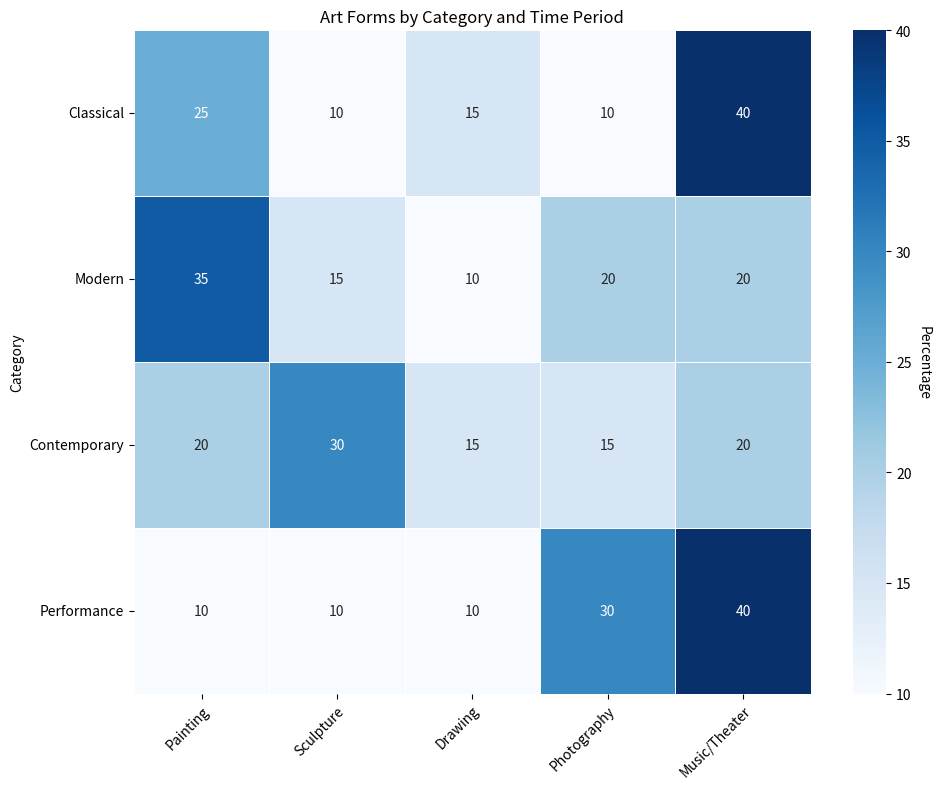

Write Python code to recreate this figure. (Note: this script raises an exception after producing the figure.)

import numpy as np
import pandas as pd
import matplotlib.pyplot as plt
import seaborn as sns

# Import data as dictionary
data = {
    'Category': ['Classical', 'Modern', 'Contemporary', 'Performance'],
    'Painting': [25, 35, 20, 10],
    'Sculpture': [10, 15, 30, 10],
    'Drawing': [15, 10, 15, 10],
    'Photography': [10, 20, 15, 30],
    'Music/Theater': [40, 20, 20, 40]
}

# Convert dictionary to pandas dataframe
df = pd.DataFrame(data)

# Set the index to be the 'Category' column
df.set_index('Category', inplace=True)

# Create figure and axes objects
fig, ax = plt.subplots(figsize=(10, 8))

# Plot heatmap chart
hm = sns.heatmap(df, cmap='Blues', annot=True, linewidths=.5, ax=ax)

# Set ticks and ticklabels for x and y axis
hm.set_xticklabels(hm.get_xticklabels(), rotation=45, ha='right', rotation_mode='anchor')
hm.set_yticklabels(hm.get_yticklabels(), rotation=0, ha='right', rotation_mode='anchor')

# Add colorbar
cbar = hm.collections[0].colorbar
cbar.ax.set_ylabel('Percentage', rotation=-90, va='bottom')

# Set title
ax.set_title('Art Forms by Category and Time Period')

# Automatically resize image
plt.tight_layout()

# Save figure
plt.savefig('output/final/heatmap/png/20231228-124154_86.png', bbox_inches='tight')

# Clear current image state
plt.clf()
